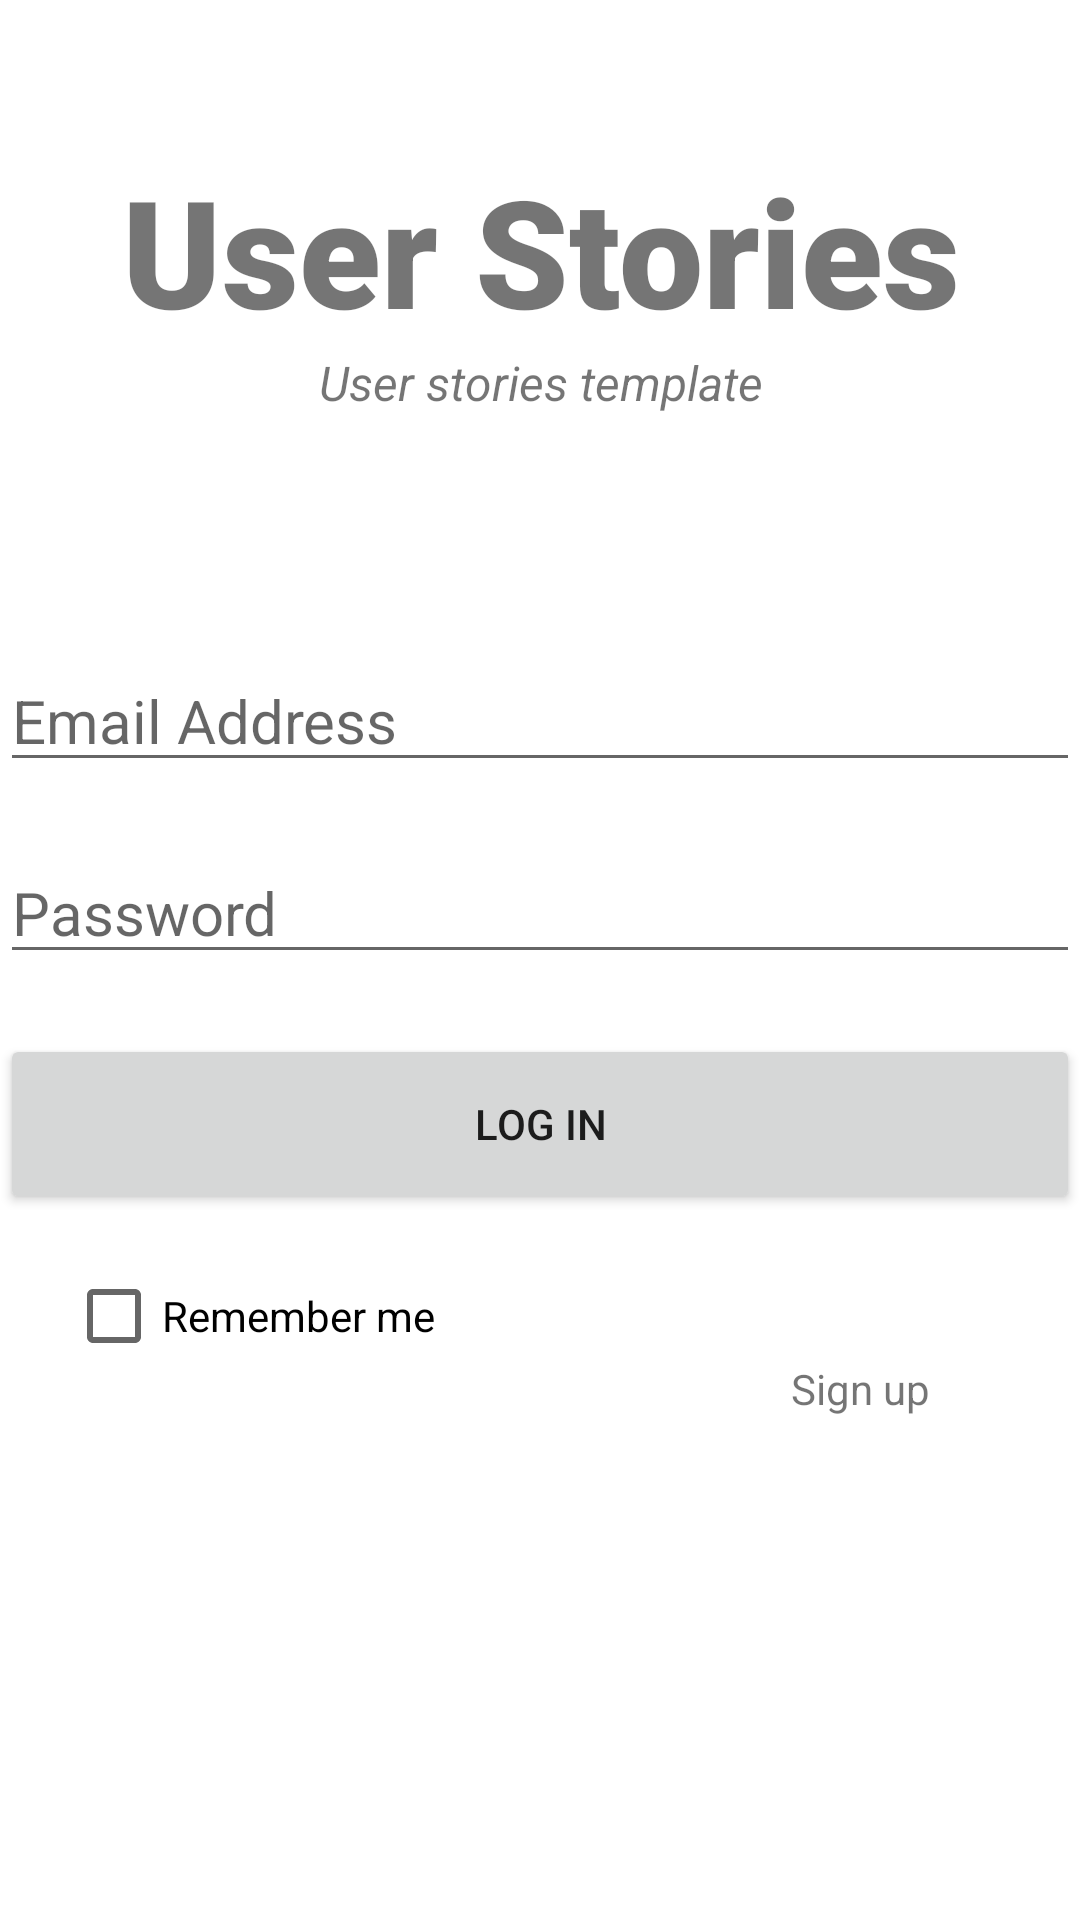

Write the Android layout XML for this screen, with the resource values it uses.
<!-- AndroidManifest.xml: application theme Theme.Test -->
<!-- res/layout/activity_main.xml -->
<?xml version="1.0" encoding="utf-8"?>
<androidx.constraintlayout.widget.ConstraintLayout xmlns:android="http://schemas.android.com/apk/res/android"
    xmlns:app="http://schemas.android.com/apk/res-auto"
    xmlns:tools="http://schemas.android.com/tools"
    android:layout_width="match_parent"
    android:layout_height="match_parent"
    tools:context=".MainActivity">

    <TextView
        android:id="@+id/banner"
        android:layout_height="wrap_content"
        android:layout_width="match_parent"
        android:fontFamily="sans-serif-black"
        android:text="@string/banner"
        android:textAlignment="center"
        android:textSize="50sp"
        android:textStyle="bold"
        android:layout_marginTop="50dp"
        app:layout_constraintTop_toTopOf="parent"
        app:layout_constraintEnd_toEndOf="parent"
        app:layout_constraintRight_toRightOf="parent"
        app:layout_constraintLeft_toLeftOf="parent"/>

    <TextView
        android:id="@+id/subbanner"
        android:layout_width="wrap_content"
        android:layout_height="wrap_content"
        android:text="@string/subbanner"
        android:textAlignment="center"
        android:textSize="16sp"
        android:textStyle="italic"
        app:layout_constraintStart_toStartOf="parent"
        app:layout_constraintEnd_toEndOf="parent"
        app:layout_constraintRight_toRightOf="parent"
        app:layout_constraintLeft_toLeftOf="parent"
        app:layout_constraintTop_toBottomOf="@+id/banner"/>

    <EditText
        android:id="@+id/editTextEmail"
        android:layout_width="360dp"
        android:layout_height="wrap_content"
        android:layout_marginTop="100dp"
        android:inputType="textEmailAddress"
        android:textSize="20sp"
        android:hint="Email Address"
        android:ems="10"
        app:layout_constraintHorizontal_bias="0.5"
        app:layout_constraintStart_toStartOf="parent"
        app:layout_constraintEnd_toEndOf="parent"
        app:layout_constraintTop_toBottomOf="@+id/banner"/>

    <EditText
        android:id="@+id/editTextPassword"
        android:layout_width="360dp"
        android:layout_height="wrap_content"
        android:layout_marginTop="20dp"
        android:inputType="textPassword"
        android:textSize="20sp"
        android:hint="Password"
        android:ems="10"
        app:layout_constraintStart_toStartOf="parent"
        app:layout_constraintEnd_toEndOf="parent"
        app:layout_constraintTop_toBottomOf="@+id/editTextEmail"/>

    <Button
        android:id="@+id/buttonLogin"
        android:layout_width="360dp"
        android:layout_height="60dp"
        android:layout_marginTop="20dp"
        android:text="LOG IN"
        app:layout_constraintStart_toStartOf="parent"
        app:layout_constraintEnd_toEndOf="parent"
        app:layout_constraintTop_toBottomOf="@+id/editTextPassword"/>

    <CheckBox
        android:id="@+id/checkBoxRemember"
        android:layout_width="140dp"
        android:layout_height="48dp"
        android:layout_marginTop="10dp"
        android:text="@string/remember_me"
        app:layout_constraintEnd_toEndOf="parent"
        app:layout_constraintHorizontal_bias="0.1"
        app:layout_constraintStart_toStartOf="parent"
        app:layout_constraintTop_toBottomOf="@+id/buttonLogin" />

    <TextView
        android:id="@+id/signup"
        android:layout_width="wrap_content"
        android:layout_height="wrap_content"
        android:text="Sign up"
        app:layout_constraintBottom_toBottomOf="@+id/checkBoxRemember"
        app:layout_constraintEnd_toEndOf="parent"
        app:layout_constraintHorizontal_bias="0.671"
        app:layout_constraintStart_toEndOf="@+id/checkBoxRemember"
        app:layout_constraintTop_toBottomOf="@+id/checkBoxRemember"
        app:layout_constraintVertical_bias="0.473" />


</androidx.constraintlayout.widget.ConstraintLayout>
<!-- resources referenced by this layout -->
<resources>
  <string name="banner">User Stories</string>
  <string name="remember_me">Remember me</string>
  <string name="subbanner">User stories template</string>
  <style name="Theme.Test" parent="Theme.MaterialComponents.DayNight.NoActionBar">
          
          <item name="colorPrimary">#03A9F4</item>
          <item name="colorPrimaryVariant">#03A9F4</item>
          <item name="colorOnPrimary">@color/white</item>
          
          <item name="colorSecondary">@color/teal_200</item>
          <item name="colorSecondaryVariant">@color/teal_700</item>
          <item name="colorOnSecondary">@color/black</item>
          
          <item name="android:statusBarColor" tools:targetApi="l">?attr/colorPrimaryVariant</item>
          
      </style>
  <!-- not gathered from this repository: default colours our renderer supplied (Android Studio template values) -->
  <color name="teal_200">#FF03DAC5</color>
  <color name="teal_700">#FF018786</color>
  <color name="black">#FF000000</color>
  <color name="white">#FFFFFFFF</color>
</resources>
